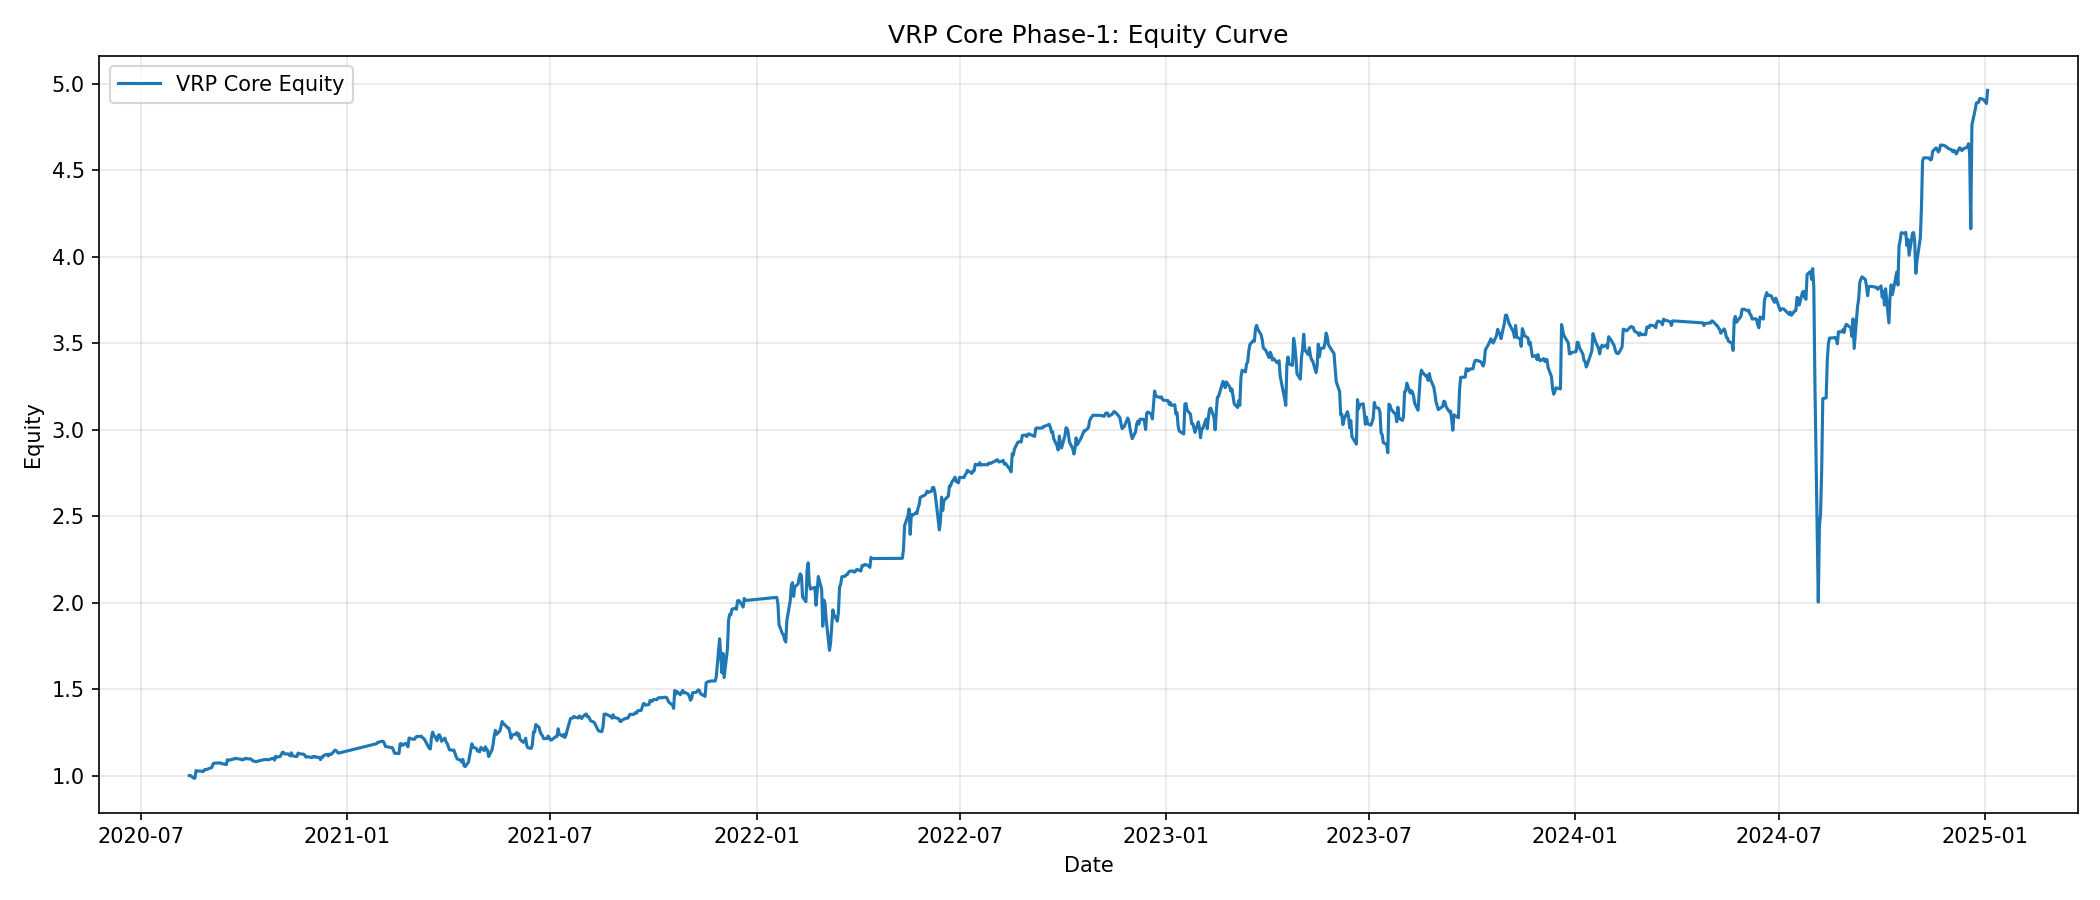

Data behind this chart, as committed beside it:
date, equity
2020-08-13, 1.0
2020-08-14, 1
2020-08-17, 0.985
2020-08-18, 0.985
2020-08-19, 1.029
2020-08-20, 1.026
2020-08-21, 1.027
2020-08-24, 1.026
2020-08-25, 1.023
2020-08-26, 1.028
2020-08-27, 1.035
2020-08-28, 1.035
2020-08-31, 1.042
2020-09-01, 1.044
2020-09-02, 1.046
2020-09-03, 1.066
2020-09-04, 1.072
2020-09-08, 1.073
2020-09-09, 1.072
2020-09-10, 1.073
2020-09-11, 1.069
2020-09-14, 1.066
2020-09-15, 1.064
2020-09-16, 1.092
2020-09-17, 1.089
2020-09-18, 1.09
2020-09-21, 1.095
2020-09-22, 1.096
2020-09-23, 1.1
2020-09-24, 1.099
2020-09-25, 1.097
2020-09-28, 1.095
2020-09-29, 1.09
2020-09-30, 1.093
2020-10-01, 1.094
2020-10-02, 1.1
2020-10-05, 1.096
2020-10-06, 1.097
2020-10-07, 1.095
2020-10-08, 1.09
2020-10-09, 1.084
2020-10-12, 1.081
2020-10-13, 1.083
2020-10-14, 1.085
2020-10-15, 1.087
2020-10-16, 1.088
2020-10-19, 1.093
2020-10-20, 1.093
2020-10-21, 1.093
2020-10-22, 1.092
2020-10-23, 1.092
2020-10-26, 1.1
2020-10-27, 1.1
2020-10-28, 1.09
2020-10-29, 1.112
2020-10-30, 1.106
2020-11-02, 1.111
2020-11-03, 1.121
2020-11-04, 1.135
2020-11-05, 1.134
... 980 more rows
